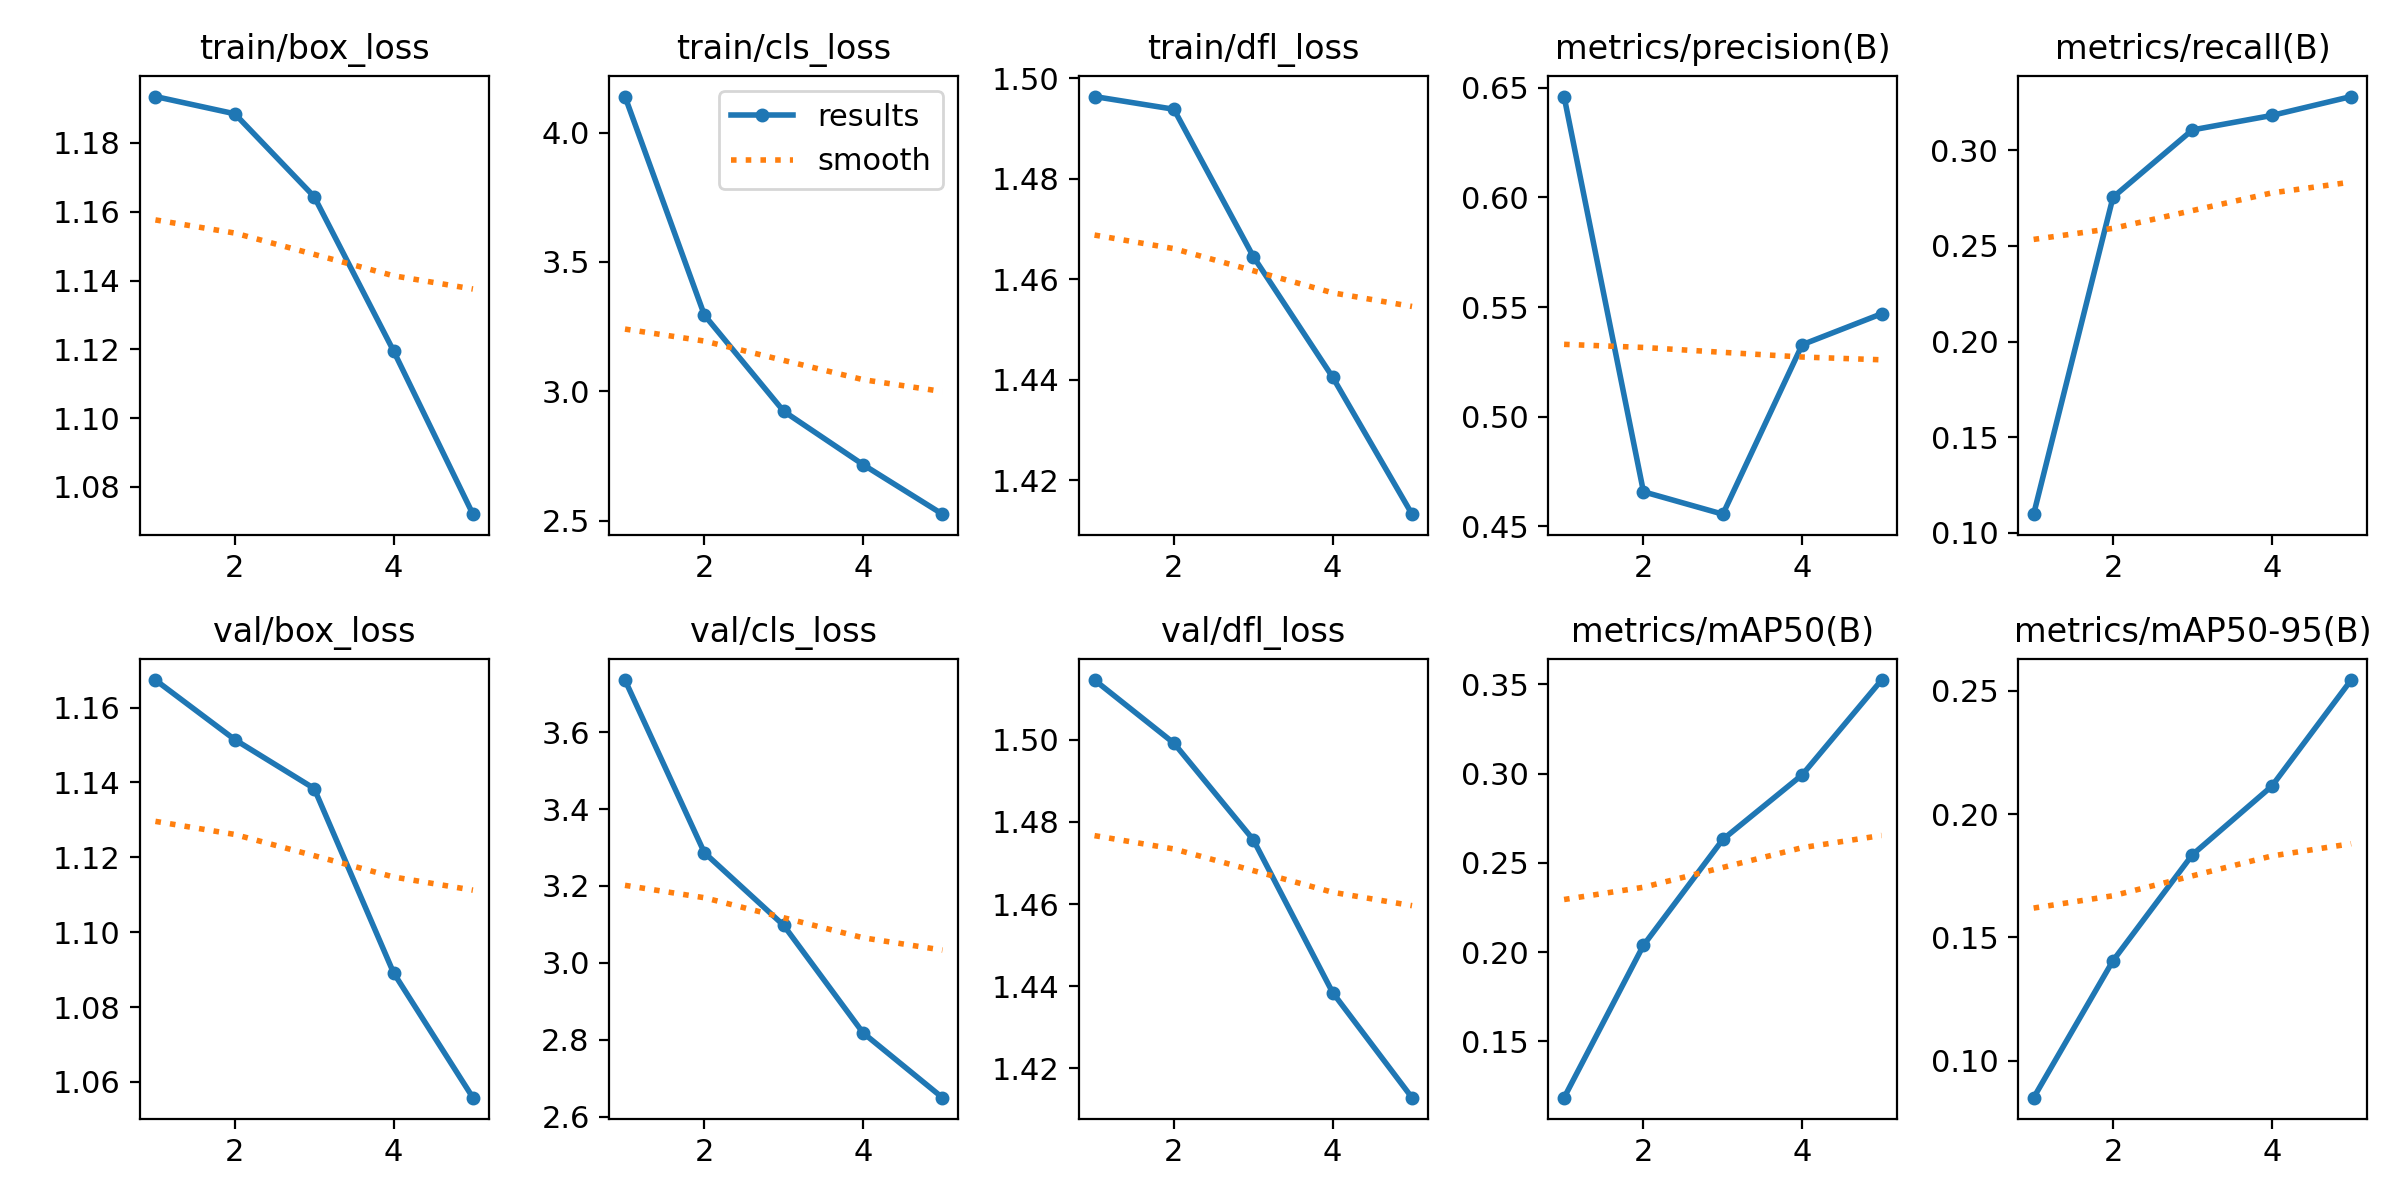

Values plotted in this chart, from the file beside it:
epoch, time, train/box_loss, train/cls_loss, train/dfl_loss, metrics/precision(B), metrics/recall(B), metrics/mAP50(B), metrics/mAP50-95(B), val/box_loss, val/cls_loss, val/dfl_loss, lr/pg0, lr/pg1, lr/pg2
1, 1194, 1.194, 4.14, 1.496, 0.646, 0.1098, 0.1183, 0.08507, 1.167, 3.735, 1.515, 0.0001004, 0.0001004, 0.0001004
2, 2452, 1.188, 3.295, 1.494, 0.4658, 0.2754, 0.2038, 0.1406, 1.151, 3.287, 1.499, 0.0001615, 0.0001615, 0.0001615
3, 3927, 1.164, 2.923, 1.465, 0.4556, 0.3106, 0.2631, 0.1835, 1.138, 3.098, 1.476, 0.0001826, 0.0001826, 0.0001826
4, 5068, 1.12, 2.716, 1.441, 0.5329, 0.3182, 0.2993, 0.2113, 1.089, 2.818, 1.438, 0.000123, 0.000123, 0.000123
5, 6158, 1.072, 2.525, 1.413, 0.547, 0.3281, 0.3525, 0.2544, 1.056, 2.65, 1.413, 6.3024e-05, 6.3024e-05, 6.3024e-05
